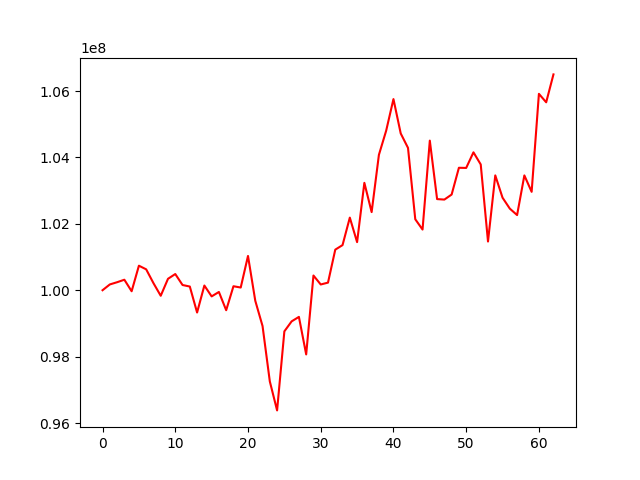

Values plotted in this chart, from the file beside it:
, 0
0, 100000000
1, 100173945
2, 100240985
3, 100316046
4, 99968973
5, 100738530
6, 100628986
7, 100213141
8, 99832992
9, 100343855
10, 100487550
11, 100157086
12, 100110796
13, 99328247
14, 100141326
15, 99814143
16, 99947558
17, 99397802
18, 100119733
19, 100081112
20, 101032432
21, 99683104
22, 98921388
23, 97252891
24, 96380073
25, 98761030
26, 99062013
27, 99196754
28, 98066449
29, 100442995
30, 100172761
31, 100228747
32, 101222181
33, 101358962
34, 102186733
35, 101448181
36, 103234641
37, 102352732
38, 104077930
39, 104806662
40, 105757140
41, 104721825
42, 104287128
43, 102137553
44, 101827264
45, 104506050
46, 102745089
47, 102730098
48, 102882095
49, 103688301
50, 103683276
51, 104153461
52, 103788658
53, 101466748
54, 103458957
55, 102786948
56, 102457661
57, 102263436
58, 103458171
59, 102963447
... 3 more rows
